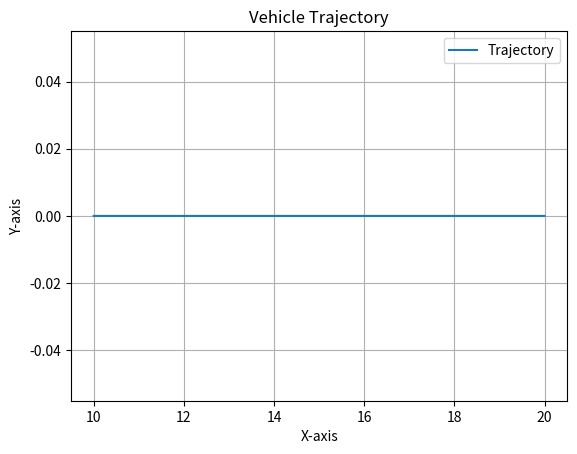

The script that saved this image: (Note: this script raises an exception after producing the figure.)
#
# OPTCON PROJECT 
# Optimal Control of a Veichle
# Antonio Rapallini & Sebastiano Bertamé
# Bologna, 22/11/2022
#

import numpy as np
import matplotlib.pyplot as plt
from scipy.optimize import fsolve

##### TASK 0: DISCRETIZATION #####


#define params

dt = 1e-3   #sample time
dx = 1e-3   #infinitesimal increment
du = 1e-3   #infinitesimal increment
ns = 6      #number of states
ni = 2      #number of inputs

m = 1480    #Kg
Iz = 1950   #Kg*m^2
a = 1.421   #m
b = 1.029   #m
mi = 1      #nodim
g = 9.81    #m/s^2

def dynamics (x, u):

    x_plus = np.ones((ns,))
    Beta = [u[0] - (x[3]*np.sin(x[4]) + a*x[5])/(x[3]*np.cos(x[4])), - (x[3]*np.sin(x[4]) - b*x[5])/(x[3]*np.cos(x[4]))]    # Beta = [Beta_f, Beta_r]
    Fz = [m*g*b/(a+b), m*g*a/(a+b)]             # Fz = [F_zf, F_zr]
    Fy = [mi*Fz[0]*Beta[0], mi*Fz[1]*Beta[1]]   # Fy = [F_yf, F_yr]

    x_plus[0] = x[0] + dt*(x[3] * np.cos(x[4]) * np.cos(x[2]) - x[3] * np.sin(x[4]) * np.sin(x[2]))                 # X dot
    x_plus[1] = x[1] + dt*(x[3] * np.cos(x[4]) * np.sin(x[2]) + x[3] * np.sin(x[4]) * np.cos(x[2]))                 # Y dot
    x_plus[2] = x[2] + dt*x[5]                                                                                      # Psi dot
    x_plus[3] = x[3] + dt*((Fy[1] * np.sin(x[4]) + u[1] * np.cos(x[4] - u[0]) + Fy[0] * np.sin(x[4] - u[0]))/m)     # V dot
    x_plus[4] = x[4] + dt*((Fy[1] * np.cos(x[4]) + Fy[0] * np.cos(x[4] - u[0]) - u[1] * np.sin(x[4] - u[0]))/(m * x[3]) - x[5])  # Beta dot
    x_plus[5] = x[5] + dt*(((u[1] * np.sin(u[0]) + Fy[0] * np.cos(u[0])) * a - Fy[1] * b)/Iz)                       # Psi dot dot

    fx = np.array([[1, 0, 0, 0, 0, 0],
                  [0, 1, 0, 0, 0, 0],
                  [dt*(-x[3] * np.cos(x[4]) * np.sin(x[2]) - x[3] * np.sin(x[4]) * np.cos(x[2])), dt*(x[3] * np.cos(x[4]) * np.cos(x[2]) - x[3] * np.sin(x[4]) * np.sin(x[2])), 1, 0, 0, 0],
                  [dt*(np.cos(x[4]) * np.cos(x[2]) - np.sin(x[4]) * np.sin(x[2])), dt*(np.cos(x[4]) * np.sin(x[2]) + np.sin(x[4]) * np.cos(x[2])), 0, 1, -(1/(m*(x[3]**2)))*dt*((Fy[1] * np.cos(x[4]) + Fy[0] * np.cos(x[4] - u[0]) - u[1] * np.sin(x[4] - u[0]))), 0],
                  [dt*(x[3] * -np.sin(x[4]) * np.cos(x[2]) - x[3] * np.cos(x[4]) * np.sin(x[2])), dt*(x[3] * -np.sin(x[4]) * np.sin(x[2]) + x[3] * np.cos(x[4]) * np.cos(x[2])), 0, dt*((Fy[1] * np.cos(x[4]) + u[1] * - np.sin(x[4] - u[0]) + Fy[0] * np.cos(x[4] - u[0]))/m), 1 + dt*((Fy[1] * -np.sin(x[4]) + Fy[0] * np.sin(x[4] - u[0]) + u[1] * np.cos(x[4] - u[0]))/(m * x[3])), 0],
                  [0, 0, dt, 0, -1, 1]])
    
    fu = np.array([[0, 0, 0, dt*(u[1] * np.sin(x[4] - u[0]) + Fy[0] * -np.cos(x[4] - u[0]))/m, dt*(Fy[0] * np.sin(x[4] - u[0]) + u[1] * np.cos(x[4] - u[0]))/(m * x[3]),  dt*((u[1] * np.cos(u[0]) - Fy[0] * np.sin(u[0])) *a/Iz)],
                  [0, 0, 0, dt*np.cos(x[4] - u[0])/m, dt*(- np.sin(x[4] - u[0]))/(m * x[3]), dt * np.sin(u[0]) * a/Iz]])

    return x_plus, fx, fu


##### TASK 1: TRAJECTORY GENERATION #####

# We have to find the eqilibria for the system, a way to do that is to use the cornering equilibria, those associated to the systems with Betadot, Vdot and Psidotdot = 0
# Once I have set them I can focus on the last three equation, then imposing Veq and PsidotEq (I can think of this also as Veq/R with R a certain imposed radious) we obtain Betaeq, Fxeq and Deltaeq, in alternative I can set Veq and Betaeq and as concequence find the other eqilibrium values.
# The associated x and y trajectory can then be obtained by forward integration of the dynamics with the values we just found.
# For vehicles these trajectories are called corering eqilibria, in which I have circles with some radious and some Veq.

u = np.array([0, 0])
x = np.array([10, 0, 0, 1, 0, 0])

x_plus, fx, fu = dynamics(x, u)

A = fx.T
B = fu.T

x_traj = [x[0]]
y_traj = [x[1]]

total_time = 10                     # Adjust the total simulation time as needed
num_steps = int(total_time / dt)

for _ in range(num_steps):
    x, _, _ = dynamics(x, u)
    x_traj.append(x[0])
    y_traj.append(x[1])

# Plotting the trajectory
plt.plot(x_traj, y_traj, label='Trajectory')
plt.title('Vehicle Trajectory')
plt.xlabel('X-axis')
plt.ylabel('Y-axis')
plt.legend()
plt.grid(True)
plt.show()

# Checking derivatives

xx = np.zeros((ns,))
ddx = np.zeros((ns,))

for i in range (0,ns):
    ddx[i] = dx

xx = x + ddx
xx_plus = dynamics(xx, u)[0]
diff = xx_plus - x_plus
check = diff - np.dot(fx,ddx)

print (check)

# Looking for Equilibria

initial_guess = np.array([10, 0, 0, 1, 0, 0])

def equilibrium_equations(z,u):
    return dynamics(z,u)[0]

equilibrium_state = fsolve(equilibrium_equations(x, u), initial_guess)

for i in range (len(equilibrium_state)):
    print("equilibrio:", equilibrium_state[i])
